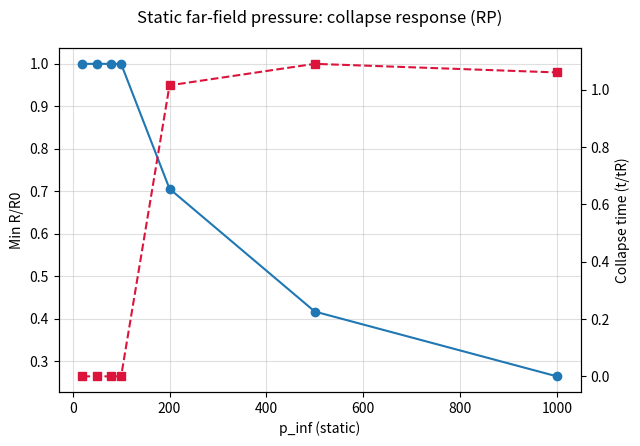

The script that saved this image:
import numpy as np
import matplotlib.pyplot as plt
from scipy.integrate import solve_ivp

# Static far-field pressure sweep: collapse time and minimum radius

rho = 1.0
R0 = 1.0
p_g0 = 100.0
kappa = 1.4
mu = 0.0
sigma = 0.0

p_inf_values = np.array([20, 50, 80, 100, 200, 500, 1000])


def p_bubble(R):
    R = max(R, 1e-8)
    return p_g0 * (R0 / R) ** (3 * kappa)


def rp_rhs(t, y, p_inf):
    R, Rdot = y
    R = max(R, 1e-8)
    delta_p = p_bubble(R) - p_inf
    visc = 4 * mu * Rdot / R
    surf = 2 * sigma / R
    Rddot = (delta_p - visc - surf) / (rho * R) - 1.5 * (Rdot ** 2) / R
    return [Rdot, Rddot]


collapse_times = []
min_radii = []

for p_inf in p_inf_values:
    delta_p = max(abs(p_inf - p_g0), 1.0)
    tR = 0.915 * R0 * np.sqrt(rho / delta_p)
    t_end = 3 * tR
    t_eval = np.linspace(0, t_end, 1200)
    y0 = [R0, 0.0]
    sol = solve_ivp(lambda t, y: rp_rhs(t, y, p_inf),
                    (0, t_end), y0, t_eval=t_eval, rtol=1e-8, atol=1e-11)
    R_series = sol.y[0]
    min_r = R_series.min() / R0
    # crude collapse time: time to minimum radius
    t_col = sol.t[np.argmin(R_series)] / tR
    collapse_times.append(t_col)
    min_radii.append(min_r)

# Plot
fig, ax1 = plt.subplots(figsize=(6.5, 4.5))
ax1.plot(p_inf_values, min_radii, "o-", label="Min R/R0")
ax1.set_xlabel("p_inf (static)")
ax1.set_ylabel("Min R/R0")
ax1.grid(True, alpha=0.4)

ax2 = ax1.twinx()
ax2.plot(p_inf_values, collapse_times, "s--", color="crimson", label="Collapse time (t/tR)")
ax2.set_ylabel("Collapse time (t/tR)")

fig.suptitle("Static far-field pressure: collapse response (RP)")
fig.tight_layout()
plt.savefig("study_ambient_pressure.png", dpi=300)
plt.show()
